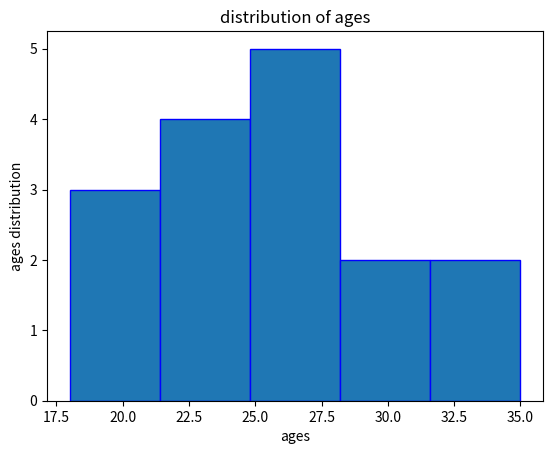

This figure's Python source:
import matplotlib.pyplot as plt
ages = [18, 20, 21, 22, 22, 23, 24, 25, 25, 26, 27, 28, 30, 31, 32, 35]
plt.hist(ages, bins=5, edgecolor="blue")

plt.xlabel("ages")
plt.ylabel("ages distribution")
plt.title("distribution of ages")
plt.show()
